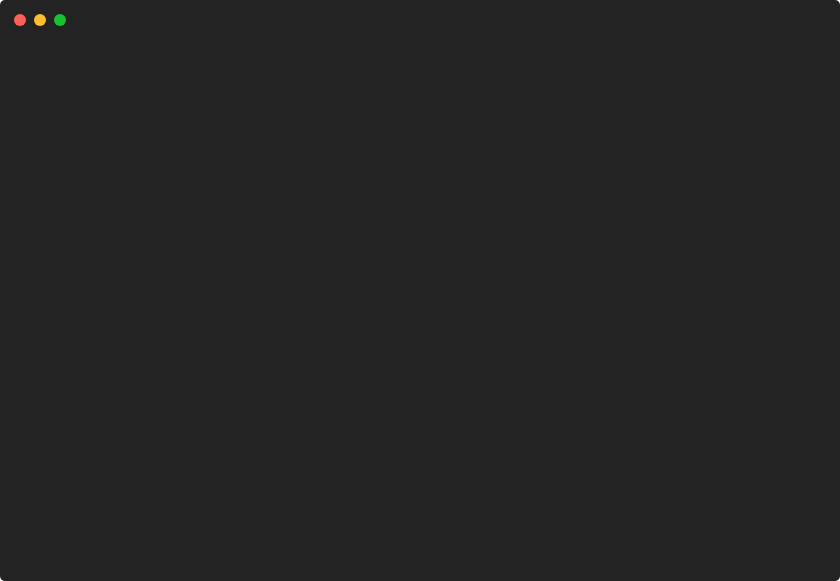
t = 0.00 s
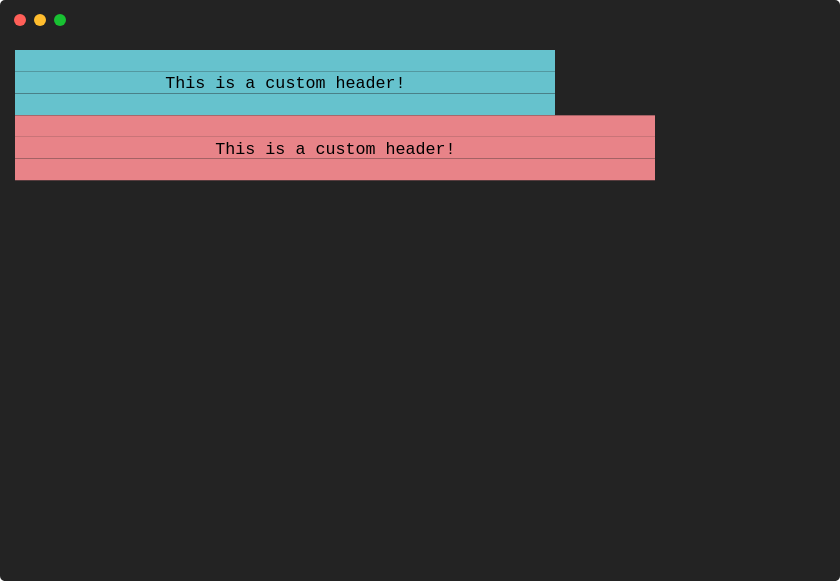
t = 0.87 s
t = 1.73 s: frame unchanged from t = 0.87 s, image omitted
t = 2.60 s: frame unchanged from t = 0.87 s, image omitted
t = 3.46 s: frame unchanged from t = 0.87 s, image omitted
t = 4.32 s: frame unchanged from t = 0.87 s, image omitted

The animated SVG that drew these frames (rendered in a browser with its animation timeline set to each time). Animation: 1 CSS @keyframes rule; one cycle of 5.19 s, repeats indefinitely.

<svg xmlns="http://www.w3.org/2000/svg" xmlns:xlink="http://www.w3.org/1999/xlink" width="840" height="581.04"><rect width="840" height="581.04" rx="5" ry="5" class="a"></rect><svg y="0%" x="0%"><circle cx="20" cy="20" r="6" class="b"></circle><circle cx="40" cy="20" r="6" class="c"></circle><circle cx="60" cy="20" r="6" class="d"></circle></svg><svg height="521.04" viewBox="0 0 80 52.104" width="800" x="15" xmlns="http://www.w3.org/2000/svg" xmlns:xlink="http://www.w3.org/1999/xlink" y="50"><style>.e, .g, .f {
	font-family:
			'Courier New'
			Roboto,
			Helvetica,
			Arial,
			sans-serif,
			'Apple Color Emoji',
			'Segoe UI Emoji' !important;
}.a{fill:rgb(35,35,35)}.b{fill:#ff5f58}.c{fill:#ffbd2e}.d{fill:#18c132}.e{font-family:'Courier New',Monaco,Consolas,Menlo,'Bitstream Vera Sans Mono','Powerline Symbols',monospace}.f{fill:rgb(102,194,205)}.g{fill:rgb(160,160,160);white-space:pre}.h{white-space:pre}.i{fill:rgb(232,131,136)}.j{fill:transparent}.l{animation-duration:5.188596s;animation-iteration-count:infinite;animation-name:k;animation-timing-function:steps(1,end)}@keyframes k{0%{transform:translateX(-0px)}2.9%{transform:translateX(-80px)}3.6%{transform:translateX(-160px)}100%{transform:translateX(-240px)}}</style><g font-family="'Courier New',Monaco, Consolas, Menlo, &#x27;Bitstream Vera Sans Mono&#x27;, &#x27;Powerline Symbols&#x27;, monospace" font-size="1.67" class="e"><defs><symbol id="1"><rect height="2.171" width="54" x="0" y="0" class="f"></rect><text x="0" y="1.67" class="g">                                                      </text></symbol><symbol id="2"><rect height="2.171" width="54" x="0" y="0" class="f"></rect><text x="0" y="1.67" class="h">               This is a custom header!               </text></symbol><symbol id="3"><rect height="2.171" width="64" x="0" y="0" class="i"></rect><text x="0" y="1.67" class="g">                                                                </text></symbol><symbol id="4"><rect height="2.171" width="64" x="0" y="0" class="i"></rect><text x="0" y="1.67" class="h">                    This is a custom header!                    </text></symbol><symbol id="a"><rect height="24" width="80" x="0" y="0" class="j"></rect></symbol></defs><rect height="52.104" width="80" class="a"></rect><g class="l"><svg x="0" y="0" width="320"><svg x="0"><use xlink:href="#a"></use></svg><svg x="80"><use xlink:href="#a"></use><use xlink:href="#1" y="0"></use><use xlink:href="#2" y="2.171"></use><use xlink:href="#1" y="4.342"></use></svg><svg x="160"><use xlink:href="#a"></use><use xlink:href="#1" y="0"></use><use xlink:href="#2" y="2.171"></use><use xlink:href="#1" y="4.342"></use><use xlink:href="#3" y="6.513"></use><use xlink:href="#4" y="8.684"></use><use xlink:href="#3" y="10.855"></use></svg><svg x="240"><use xlink:href="#a"></use><use xlink:href="#1" y="0"></use><use xlink:href="#2" y="2.171"></use><use xlink:href="#1" y="4.342"></use><use xlink:href="#3" y="6.513"></use><use xlink:href="#4" y="8.684"></use><use xlink:href="#3" y="10.855"></use><text x="0" y="16.866999999999997" class="g">Restarting</text><text x="11.021999999999998" y="16.866999999999997" class="g">animation...</text></svg></svg></g></g></svg></svg>
